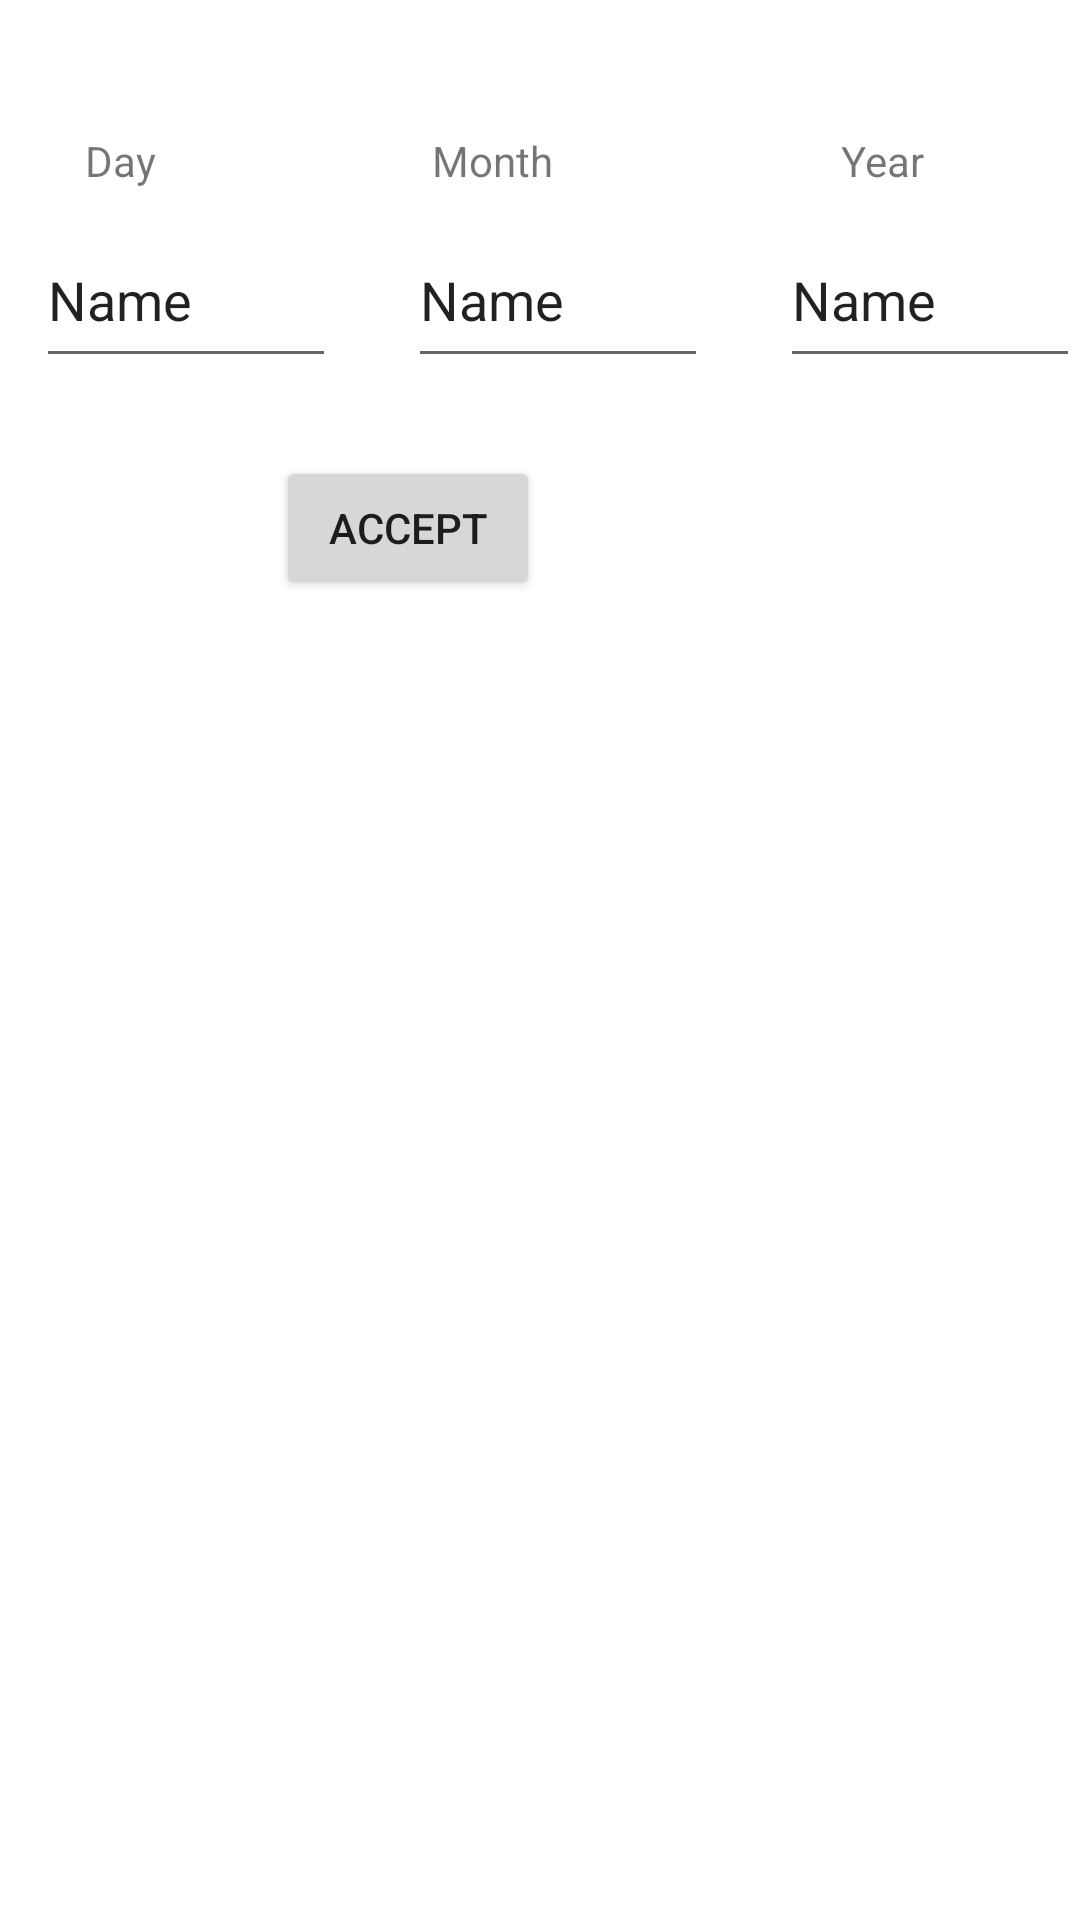

Reconstruct the res/layout file that produces this screen, plus the resources it refers to.
<!-- AndroidManifest.xml: application theme Theme.IntentsEjemplo2 -->
<!-- res/layout/date_selection_activity.xml -->
<?xml version="1.0" encoding="utf-8"?>
<androidx.constraintlayout.widget.ConstraintLayout xmlns:android="http://schemas.android.com/apk/res/android"
    xmlns:app="http://schemas.android.com/apk/res-auto"
    xmlns:tools="http://schemas.android.com/tools"
    android:layout_width="match_parent"
    android:layout_height="match_parent"
    tools:context=".DateSelectionActivity">

    <EditText
        android:id="@+id/txtYear"
        android:layout_width="100dp"
        android:layout_height="55dp"
        android:layout_marginStart="24dp"
        android:layout_marginTop="8dp"
        android:ems="10"
        android:inputType="textPersonName"
        android:text="Name"
        app:layout_constraintStart_toEndOf="@+id/txtMonth"
        app:layout_constraintTop_toBottomOf="@+id/lblYear" />

    <EditText
        android:id="@+id/txtDay"
        android:layout_width="100dp"
        android:layout_height="55dp"
        android:layout_marginStart="12dp"
        android:layout_marginTop="8dp"
        android:ems="10"
        android:inputType="textPersonName"
        android:text="Name"
        app:layout_constraintStart_toStartOf="parent"
        app:layout_constraintTop_toBottomOf="@+id/lblDay" />

    <EditText
        android:id="@+id/txtMonth"
        android:layout_width="100dp"
        android:layout_height="55dp"
        android:layout_marginStart="24dp"
        android:layout_marginTop="8dp"
        android:ems="10"
        android:inputType="textPersonName"
        android:text="Name"
        app:layout_constraintStart_toEndOf="@+id/txtDay"
        app:layout_constraintTop_toBottomOf="@+id/lblMonth" />

    <TextView
        android:id="@+id/lblMonth"
        android:layout_width="wrap_content"
        android:layout_height="wrap_content"
        android:layout_marginStart="92dp"
        android:layout_marginTop="44dp"
        android:text="Month"
        app:layout_constraintStart_toEndOf="@+id/lblDay"
        app:layout_constraintTop_toTopOf="parent" />

    <TextView
        android:id="@+id/lblYear"
        android:layout_width="wrap_content"
        android:layout_height="wrap_content"
        android:layout_marginStart="96dp"
        android:layout_marginTop="44dp"
        android:text="Year"
        app:layout_constraintStart_toEndOf="@+id/lblMonth"
        app:layout_constraintTop_toTopOf="parent" />

    <TextView
        android:id="@+id/lblDay"
        android:layout_width="wrap_content"
        android:layout_height="wrap_content"
        android:layout_marginTop="44dp"
        android:layout_marginEnd="308dp"
        android:text="Day"
        app:layout_constraintEnd_toEndOf="parent"
        app:layout_constraintTop_toTopOf="parent" />

    <Button
        android:id="@+id/btnAccept"
        android:layout_width="wrap_content"
        android:layout_height="wrap_content"
        android:layout_marginTop="152dp"
        android:layout_marginEnd="180dp"
        android:text="Accept"
        app:layout_constraintEnd_toEndOf="parent"
        app:layout_constraintTop_toTopOf="parent" />

</androidx.constraintlayout.widget.ConstraintLayout>
<!-- resources referenced by this layout -->
<resources>
  <style name="Theme.IntentsEjemplo2" parent="Theme.MaterialComponents.DayNight.DarkActionBar">
          
          <item name="colorPrimary">@color/purple_500</item>
          <item name="colorPrimaryVariant">@color/purple_700</item>
          <item name="colorOnPrimary">@color/white</item>
          
          <item name="colorSecondary">@color/teal_200</item>
          <item name="colorSecondaryVariant">@color/teal_700</item>
          <item name="colorOnSecondary">@color/black</item>
          
          <item name="android:statusBarColor" tools:targetApi="l">?attr/colorPrimaryVariant</item>
          
      </style>
  <!-- not gathered from this repository: default colours our renderer supplied (Android Studio template values) -->
  <color name="purple_500">#FF6200EE</color>
  <color name="purple_700">#FF3700B3</color>
  <color name="teal_200">#FF03DAC5</color>
  <color name="teal_700">#FF018786</color>
  <color name="black">#FF000000</color>
  <color name="white">#FFFFFFFF</color>
</resources>
